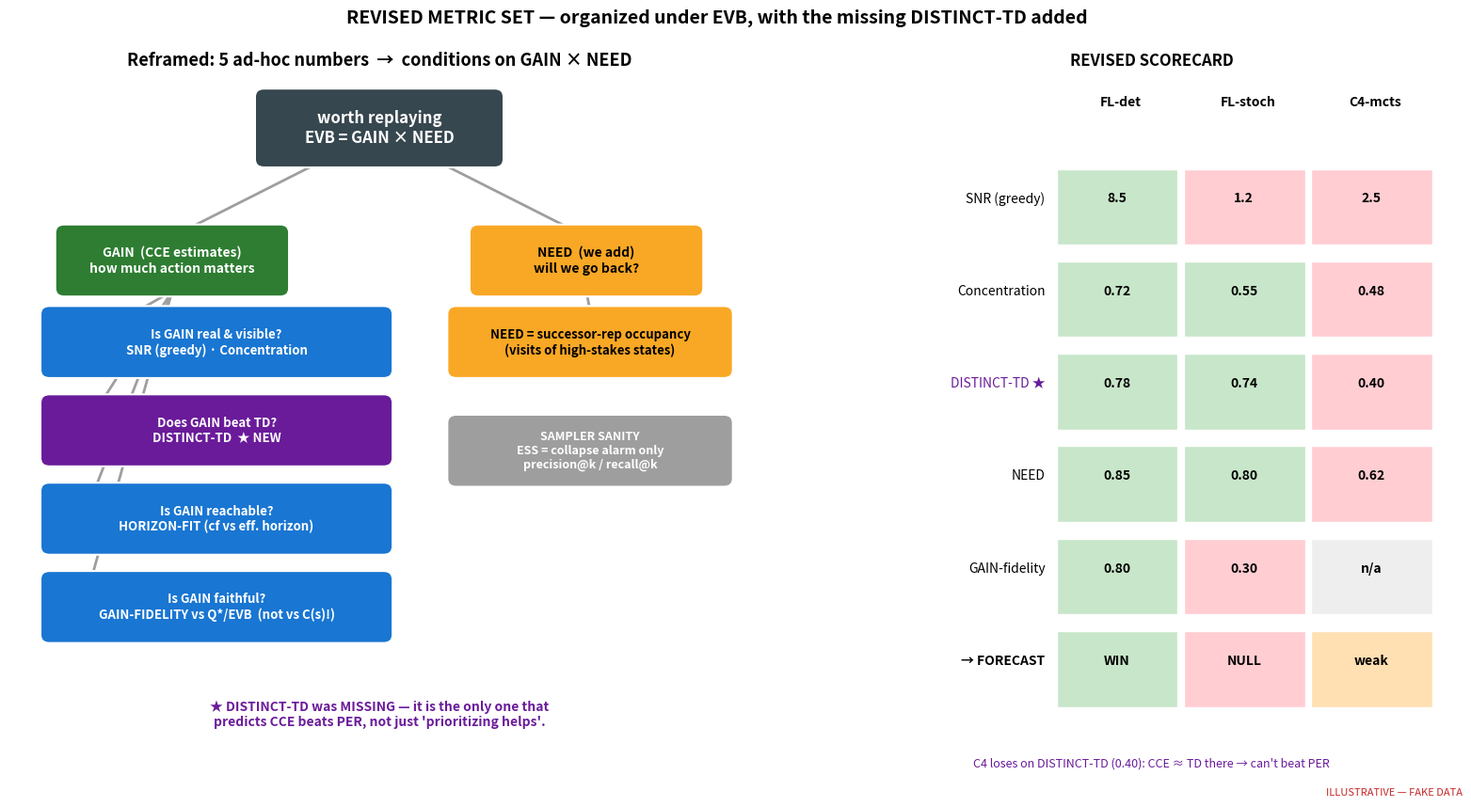

The script that saved this image: (Note: this script raises an exception after producing the figure.)
"""MOCK / FAKE-DATA — the REVISED metric set after adversarial review.
final_3_framework.png : EVB = Gain x Need tree + scorecard (adds DISTINCT-TD)
final_4_slipsweep.png : the hero experiment #1 (slip -> SNR -> CCE benefit)
All numbers fabricated to show FORMAT, not real results."""
import numpy as np
import matplotlib
matplotlib.use("Agg")
import matplotlib.pyplot as plt
from matplotlib.patches import FancyBboxPatch, Rectangle
import matplotlib.gridspec as gridspec

OUT = "/home/ad.msoe.edu/manchadoa/UR-RL/counterfactual-reasoning/docs/figures/mock_preview"
GREEN,AMBER,RED,BLUE,GREY = "#2e7d32","#f9a825","#c62828","#1976d2","#9e9e9e"
FAKE = "ILLUSTRATIVE — FAKE DATA"; rng = np.random.default_rng(3)
def stamp(fig):
    fig.text(0.995,0.005,FAKE,ha="right",va="bottom",fontsize=8,color="#b00",style="italic",alpha=.85)

# ============================================================================
# FIGURE 3 — EVB = Gain x Need framework tree + revised scorecard
# ============================================================================
fig = plt.figure(figsize=(16,8.6))
gs = gridspec.GridSpec(1,2,width_ratios=[1.25,1],wspace=0.16,left=0.03,right=0.985,top=0.9,bottom=0.06)

# ---- left: the tree ----
ax = fig.add_subplot(gs[0]); ax.axis("off"); ax.set_xlim(0,10); ax.set_ylim(0,10)
def box(x,y,w,h,text,fc,tc="white",fs=10,bold=True):
    ax.add_patch(FancyBboxPatch((x,y),w,h,boxstyle="round,pad=0.08,rounding_size=0.12",
                 fc=fc,ec="white",lw=1.5))
    ax.text(x+w/2,y+h/2,text,ha="center",va="center",color=tc,fontsize=fs,
            fontweight="bold" if bold else "normal")
def line(x1,y1,x2,y2,c=GREY):
    ax.plot([x1,x2],[y1,y2],color=c,lw=2,zorder=0)

box(3.4,8.7,3.2,1.0,"worth replaying\nEVB = GAIN × NEED","#37474f",fs=12)
# two halves
line(4.2,8.7,2.2,7.6); line(5.8,8.7,7.8,7.6)
box(0.7,6.8,3.0,0.9,"GAIN  (CCE estimates)\nhow much action matters",GREEN,fs=10)
box(6.3,6.8,3.0,0.9,"NEED  (we add)\nwill we go back?",AMBER,"black",fs=10)

# gain conditions
gconds = [
  ("Is GAIN real & visible?","SNR (greedy) · Concentration",BLUE,5.6),
  ("Does GAIN beat TD?","DISTINCT-TD  ★ NEW","#6a1b9a",4.3),
  ("Is GAIN reachable?","HORIZON-FIT (cf vs eff. horizon)",BLUE,3.0),
  ("Is GAIN faithful?","GAIN-FIDELITY vs Q*/EVB  (not vs C(s)!)",BLUE,1.7),
]
for q,m,c,yy in gconds:
    line(2.2,6.8,1.0,yy+0.45)
    box(0.5,yy,4.6,0.9,f"{q}\n{m}",c,fs=9.5)
# need + sampler
box(6.0,5.6,3.7,0.9,"NEED = successor-rep occupancy\n(visits of high-stakes states)",AMBER,"black",fs=9.5)
line(7.8,6.8,7.85,6.5)
box(6.0,4.0,3.7,0.9,"SAMPLER SANITY\nESS = collapse alarm only\nprecision@k / recall@k",GREY,fs=9)
ax.text(5,0.4,"★ DISTINCT-TD was MISSING — it is the only one that\n"
        "predicts CCE beats PER, not just 'prioritizing helps'.",
        ha="center",fontsize=10,color="#6a1b9a",fontweight="bold")
ax.set_title("Reframed: 5 ad-hoc numbers  →  conditions on GAIN × NEED",fontsize=13,fontweight="bold")

# ---- right: revised scorecard ----
ax = fig.add_subplot(gs[1]); ax.axis("off")
ax.set_title("REVISED SCORECARD",fontsize=12,fontweight="bold")
ENVS = {
 "FL-det":   dict(snr=8.5,conc=0.72,dtd=0.78,need=0.85,fid=0.80,verdict="WIN"),
 "FL-stoch": dict(snr=1.2,conc=0.55,dtd=0.74,need=0.80,fid=0.30,verdict="NULL"),
 "C4-mcts":  dict(snr=2.5,conc=0.48,dtd=0.40,need=0.62,fid=None,verdict="weak"),
}
rows = ["SNR (greedy)","Concentration","DISTINCT-TD ★","NEED","GAIN-fidelity","→ FORECAST"]
keys = ["snr","conc","dtd","need","fid","verdict"]
good = {"snr":lambda v:v>3,"conc":lambda v:v>0.5,"dtd":lambda v:v>0.5,
        "need":lambda v:v>0.7,"fid":lambda v:(v is not None and v>0.5)}
cols = list(ENVS); x0,cw=0.34,0.215; nr=len(rows); ch=1.0/(nr+1)
for j,c in enumerate(cols):
    ax.text(x0+cw*(j+0.5),1.0,c,ha="center",fontsize=10,fontweight="bold")
for i,(r,k) in enumerate(zip(rows,keys)):
    yy=1.0-ch*(i+1)
    ax.text(x0-0.02,yy,r,ha="right",va="center",fontsize=10,
            fontweight="bold" if k=="verdict" else "normal",
            color="#6a1b9a" if "DISTINCT" in r else "black")
    for j,c in enumerate(cols):
        d=ENVS[c]; xx=x0+cw*j
        if k=="verdict":
            fc={"WIN":"#c8e6c9","NULL":"#ffcdd2","weak":"#ffe0b2"}[d[k]]; txt=d[k]
        else:
            v=d[k]
            if v is None: fc="#eeeeee"; txt="n/a"
            else: fc="#c8e6c9" if good[k](v) else "#ffcdd2"; txt=f"{v:.2f}" if k!="snr" else f"{v:.1f}"
        ax.add_patch(Rectangle((xx,yy-ch/2),cw*0.95,ch*0.82,color=fc,ec="white"))
        ax.text(xx+cw*0.47,yy,txt,ha="center",va="center",fontsize=10,fontweight="bold")
ax.set_xlim(0,1); ax.set_ylim(0,1.05)
ax.text(0.5,-0.02,"C4 loses on DISTINCT-TD (0.40): CCE ≈ TD there → can't beat PER",
        ha="center",fontsize=9,color="#6a1b9a",transform=ax.transAxes)
fig.suptitle("REVISED METRIC SET — organized under EVB, with the missing DISTINCT-TD added",
             fontsize=14,fontweight="bold")
stamp(fig); fig.savefig(f"{OUT}/final_3_framework.png",dpi=130,bbox_inches="tight"); plt.close(fig)

# ============================================================================
# FIGURE 4 — the hero experiment #1: slip sweep (dose-response)
# ============================================================================
fig,axes = plt.subplots(1,2,figsize=(15,5.2))
slip = np.array([0.0,0.05,0.10,0.15,0.20,0.25,0.33])
snr  = np.array([8.5,5.5,3.6,2.4,1.7,1.3,1.1])
benefit = np.array([0.85,0.62,0.40,0.22,0.10,0.03,-0.02])
ci = np.array([0.10,0.10,0.11,0.11,0.10,0.09,0.09])

# panel A: both vs slip
ax=axes[0]
l1=ax.plot(slip,benefit,"o-",color=GREEN,lw=2.4,label="CCE benefit (vs best baseline)")
ax.fill_between(slip,benefit-ci,benefit+ci,color=GREEN,alpha=0.15)
ax.axhline(0,color=GREY,ls=":")
ax.set_xlabel("slip probability  (more noise ->)"); ax.set_ylabel("CCE benefit (std. effect)",color=GREEN)
ax.tick_params(axis="y",labelcolor=GREEN)
ax2=ax.twinx(); l2=ax2.plot(slip,snr,"s--",color=BLUE,lw=2,label="SNR (forecast metric)")
ax2.set_ylabel("SNR",color=BLUE); ax2.tick_params(axis="y",labelcolor=BLUE)
ax.set_title("Experiment #1 — SLIP SWEEP\nnoise up -> SNR down -> CCE benefit down (together)",
             fontsize=11,fontweight="bold")
ax.annotate("det WIN\n(anchor)",(0.0,0.85),xytext=(0.04,0.6),fontsize=9,color=GREEN,
            arrowprops=dict(arrowstyle="->",color=GREEN))
ax.annotate("stoch NULL\n(anchor)",(0.25,0.03),xytext=(0.26,0.35),fontsize=9,color=RED,
            arrowprops=dict(arrowstyle="->",color=RED))
lines=l1+l2; ax.legend(lines,[l.get_label() for l in lines],fontsize=8.5,loc="upper right")

# panel B: benefit vs measured SNR (the real claim)
ax=axes[1]
ax.errorbar(snr,benefit,yerr=ci,fmt="o",color=GREEN,ecolor=GREY,capsize=3,ms=8)
# fit line
z=np.polyfit(snr,benefit,1); xs=np.linspace(1,9,50)
ax.plot(xs,np.polyval(z,xs),"--",color="#333")
ax.axhline(0,color=GREY,ls=":")
for s,b in zip(slip,benefit): pass
ax.set_xlabel("measured SNR"); ax.set_ylabel("CCE benefit (std. effect)")
ax.set_title("the claim: benefit tracks measured SNR\n(monotone = CONFIRM · flat = FALSIFY)",
             fontsize=11,fontweight="bold")
ax.text(0.97,0.05,"CONFIRM if monotone\n& crosses 0",ha="right",transform=ax.transAxes,
        fontsize=9,color=GREEN)
fig.suptitle("HERO EXPERIMENT — one env, one knob (slip). Turns N=4 anecdotes into a dose-response curve.",
             fontsize=13,fontweight="bold")
stamp(fig); fig.tight_layout(rect=[0,0.02,1,0.94]); fig.savefig(f"{OUT}/final_4_slipsweep.png",dpi=130); plt.close(fig)
print("wrote final_3_framework.png and final_4_slipsweep.png")
